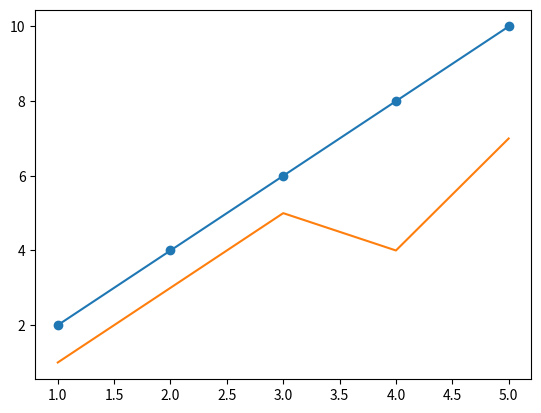

This chart was generated by the following Python code:
# Exercise 1d - Line + scatter of x1/y1, plus second line graph of x2/y2

import matplotlib.pyplot as plt

x1 = [1, 2, 3, 4, 5]
y1 = [2, 4, 6, 8, 10]

x2 = [1, 2, 3, 4, 5]
y2 = [1, 3, 5, 4, 7]

plt.plot(x1, y1)
plt.scatter(x1, y1)
plt.plot(x2, y2)
plt.show()
